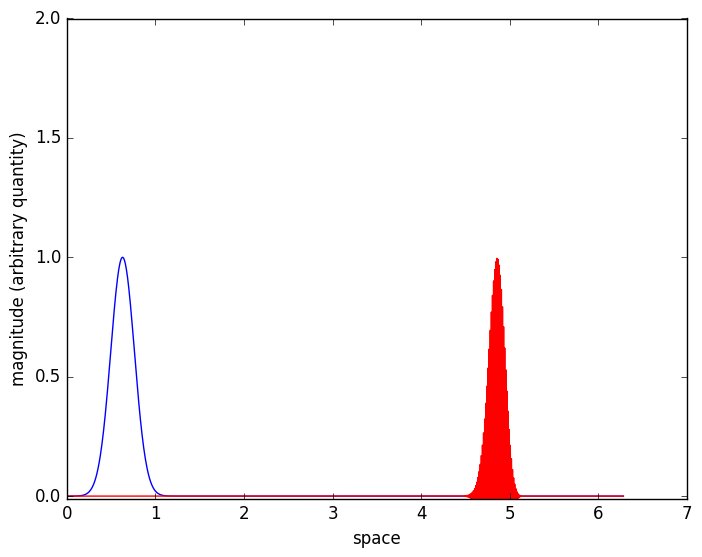

Recreate this plot in Python.
import numpy as np
import matplotlib.pyplot as plt
# import time

def visualize(xtitle, ytitle, var, ylimup, colour):
    plt.style.use("classic")
    plt.plot(np.linspace(0,xmax,nx), var, colour)   
    plt.ylim(-0.01,ylimup) 
    plt.xlabel(xtitle)
    plt.ylabel(ytitle)
    plt.grid()
    plt.show()

#initializing values
nx = 1000
nt = 2500 #1500
xmax = 2*np.pi
dx = xmax/(nx - 1)
v = 1
dt = 0.0025

eps = v*dt/dx #staility criterion
print("Stability Criterion: ", round(eps, 3))

u = np.zeros(nx)
u_past = np.zeros(nx)

sig = 30 #increases the width of the initial distribution
wavepos = 100 #determines the initial x position of the wave
#initial wave condition - gaussian function 
for i in range(nx):
    u_past[i] = np.exp(-(i - wavepos)**2/sig**2)
    
visualize("space","magnitude (arbitrary quantity)", u_past, 2, "b-")

for a in range(nt):
    for j in range(1, nx-1):
        u[j] = -(0.5*v*dt/dx)*(u_past[j+1] - u_past[j - 1]) + u_past[j]
    # visualize("space","magnitude (arbitrary quantity)", u, 2, "r-")
    u_past = u
    j = 0
    
visualize("space","magnitude (arbitrary quantity)", u, 2, "r-")
    